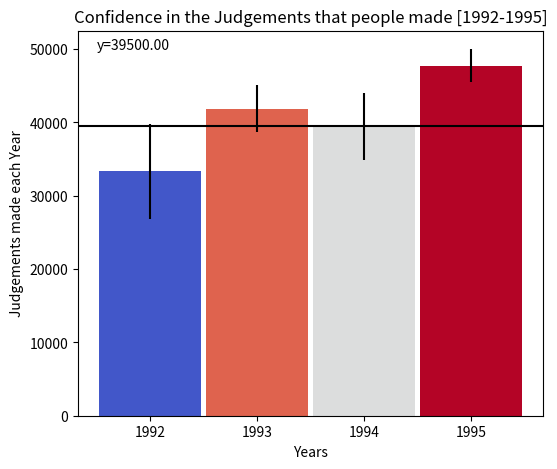

This figure's Python source: (Note: this script raises an exception after producing the figure.)
import matplotlib as mpl
import matplotlib.pyplot as plt
import matplotlib.colors as col
from matplotlib import cm
import scipy.stats as ss
import pandas as pd
import numpy as np

np.random.seed(12345)

df = pd.DataFrame([np.random.normal(32000,200000,3650), 
                   np.random.normal(43000,100000,3650), 
                   np.random.normal(43500,140000,3650), 
                   np.random.normal(48000,70000,3650)], 
                  index=[1992,1993,1994,1995])

df_mean = df.mean(axis=1)
df_std = df.std(axis=1)
n = df.shape[1]

plt.figure(figsize=(6,5))

plt.xticks([1992,1993,1994,1995])
plt.gca().set_xlabel('Years')
plt.gca().set_ylabel('Judgements made each Year')
plt.gca().set_title('Confidence in the Judgements that people made [1992-1995]')

yerr = df_std/np.sqrt(n) * ss.norm.ppf(1-0.05/2)
conf_ints = [ss.norm.interval(0.95, loc=mu, scale=se) for mu, se in zip(df_mean, df_std/np.sqrt(n))]

def compute(y, conf_ints):
    if y < np.min(conf_ints):
        return 1.0
    elif y > np.max(conf_ints):
        return 0.0
    return (np.max(conf_ints) - y)/(np.max(conf_ints) - np.min(conf_ints))

cpick = cm.ScalarMappable(cmap=cm.get_cmap('coolwarm'), norm=col.Normalize(vmin=0, vmax=1.0))
cpick.set_array([])

y = 39500.00
probs = [compute(y, ci) for ci in conf_ints]

plt.bar(df_mean.index, df_mean, width=0.95, yerr=yerr, color=cpick.to_rgba(probs))
plt.axhline(y, color='black')

plt.annotate('y={}'.format('%.2f' % y), [1991.5,50000])

plt.colorbar(cpick)

plt.show()

def onclick(event):
    plt.cla()
    plt.gca().set_xlabel('Years')
    plt.gca().set_ylabel('Judgements made each Year')
    plt.gca().set_title('Confidence in the Judgements that people made [1992-1995]')
    y = event.y * 110
    probs = [compute(y, ci) for ci in conf_ints]
    plt.bar(df_mean.index, df_mean, width=0.95, yerr=yerr, color=cpick.to_rgba(probs))
    plt.axhline(y, color='black')
    plt.annotate('y={}'.format('%.2f' % y), [1991.5,50000])
    plt.show()
    
_ = plt.gcf().canvas.mpl_connect('button_press_event', onclick)
